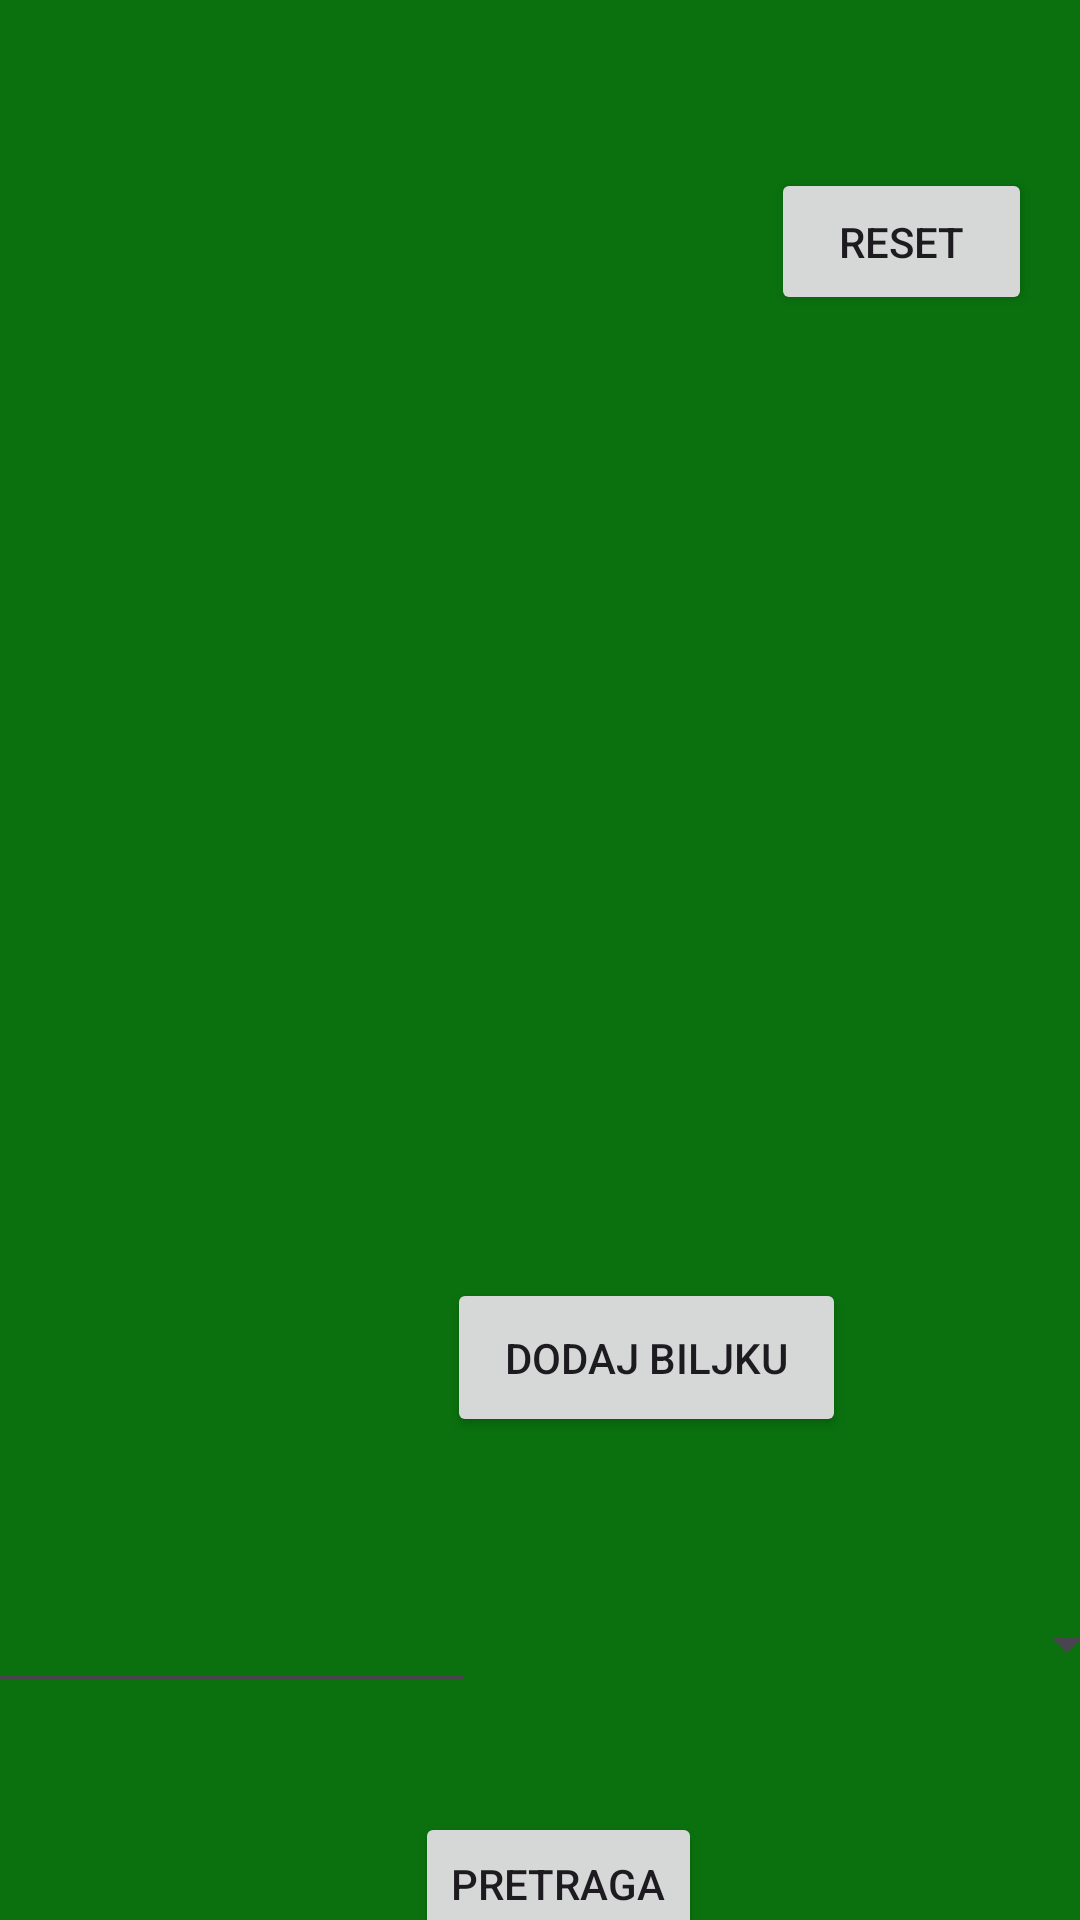

This screen was rendered from an Android layout file. Write that file and the resources it references.
<!-- AndroidManifest.xml: application theme Theme.Spirala_1 -->
<!-- res/layout/activity_main.xml -->
<?xml version="1.0" encoding="utf-8"?>
<androidx.constraintlayout.widget.ConstraintLayout xmlns:android="http://schemas.android.com/apk/res/android"
    xmlns:app="http://schemas.android.com/apk/res-auto"
    xmlns:tools="http://schemas.android.com/tools"
    android:id="@+id/main"
    android:layout_width="match_parent"
    android:layout_height="match_parent"
    android:background="#0A710E"
    tools:context=".MainActivity">

    <Spinner
        android:id="@+id/modSpinner"
        android:layout_width="292dp"
        android:layout_height="50dp"
        android:layout_marginStart="4dp"
        android:layout_marginTop="56dp"
        android:textColor="#000000"
        app:layout_constraintStart_toStartOf="parent"
        app:layout_constraintTop_toTopOf="parent" />

    <androidx.recyclerview.widget.RecyclerView
        android:id="@+id/biljkeRV"
        android:layout_width="403dp"
        android:layout_height="303dp"
        android:layout_marginTop="10dp"
        android:layout_marginEnd="2dp"
        android:background="#00000000"
        android:backgroundTint="#000000"
        android:foregroundTint="#000000"
        app:layout_constraintEnd_toEndOf="parent"
        app:layout_constraintStart_toStartOf="parent"
        app:layout_constraintTop_toBottomOf="@+id/modSpinner" />

    <Button
        android:id="@+id/resetBtn"
        android:layout_width="87dp"
        android:layout_height="49dp"
        android:layout_marginTop="56dp"
        android:layout_marginEnd="16dp"
        android:text="@string/button"
        app:layout_constraintEnd_toEndOf="parent"
        app:layout_constraintTop_toTopOf="parent" />

    <androidx.constraintlayout.widget.Guideline
        android:id="@+id/guideline"
        android:layout_width="wrap_content"
        android:layout_height="wrap_content"
        android:orientation="vertical"
        app:layout_constraintGuide_begin="-117dp" />

    <Button
        android:id="@+id/novaBiljkaBtn"
        android:layout_width="133dp"
        android:layout_height="53dp"
        android:layout_marginStart="149dp"
        android:layout_marginTop="20dp"
        android:layout_marginEnd="129dp"
        android:layout_marginBottom="18dp"
        android:text="@string/dodajBiljku"
        app:layout_constraintBottom_toTopOf="@+id/bojaSPIN"
        app:layout_constraintEnd_toEndOf="parent"
        app:layout_constraintHorizontal_bias="0.0"
        app:layout_constraintStart_toStartOf="parent"
        app:layout_constraintTop_toBottomOf="@+id/biljkeRV" />

    <EditText
        android:id="@+id/pretragaET"
        android:layout_width="187dp"
        android:layout_height="49dp"
        android:layout_marginStart="7dp"
        android:layout_marginTop="23dp"
        android:layout_marginEnd="20dp"
        android:layout_marginBottom="20dp"
        android:ems="10"
        android:inputType="text"
        android:textColor="#FFFFFF"
        app:layout_constraintBottom_toTopOf="@+id/brzaPretraga"
        app:layout_constraintEnd_toStartOf="@+id/bojaSPIN"
        app:layout_constraintStart_toStartOf="parent"
        app:layout_constraintTop_toBottomOf="@+id/novaBiljkaBtn" />

    <Spinner
        android:id="@+id/bojaSPIN"
        android:layout_width="181dp"
        android:layout_height="50dp"
        android:layout_marginStart="20dp"
        android:layout_marginTop="26dp"
        android:layout_marginEnd="16dp"
        android:layout_marginBottom="16dp"
        app:layout_constraintBottom_toTopOf="@+id/brzaPretraga"
        app:layout_constraintEnd_toEndOf="parent"
        app:layout_constraintStart_toEndOf="@+id/pretragaET"
        app:layout_constraintTop_toBottomOf="@+id/novaBiljkaBtn" />

    <Button
        android:id="@+id/brzaPretraga"
        android:layout_width="wrap_content"
        android:layout_height="wrap_content"
        android:layout_marginStart="160dp"
        android:layout_marginTop="15dp"
        android:layout_marginEnd="148dp"
        android:layout_marginBottom="1dp"
        android:text="@string/pretraga"
        app:layout_constraintBottom_toBottomOf="parent"
        app:layout_constraintEnd_toEndOf="parent"
        app:layout_constraintStart_toStartOf="parent"
        app:layout_constraintTop_toBottomOf="@+id/bojaSPIN" />

</androidx.constraintlayout.widget.ConstraintLayout>
<!-- resources referenced by this layout -->
<resources>
  <string name="button">Reset</string>
  <string name="dodajBiljku">Dodaj biljku</string>
  <string name="pretraga">Pretraga</string>
  <style name="Theme.Spirala_1" parent="Base.Theme.Spirala_1" />
  <style name="Base.Theme.Spirala_1" parent="Theme.Material3.DayNight.NoActionBar">
          
          
      </style>
</resources>
